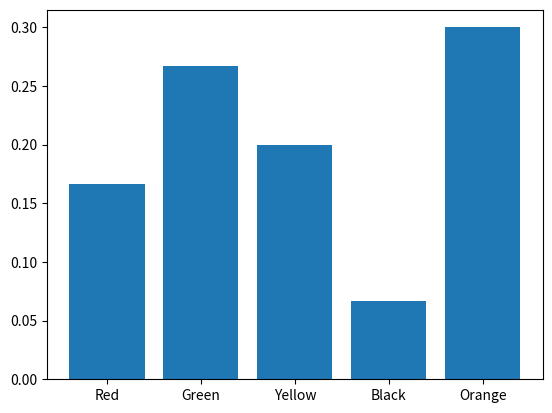

Reproduce this figure in Python.
import pandas as pd
import matplotlib.pyplot as plt

df = pd.DataFrame()

df['color'] = ['Red','Green','Yellow','Black','Orange']
df['count'] = [5,8,6,2,9]

df['pmf'] = df['count']/df['count'].sum()

print(df['pmf'])

plt.bar(df['color'],df['pmf'])
plt.show()